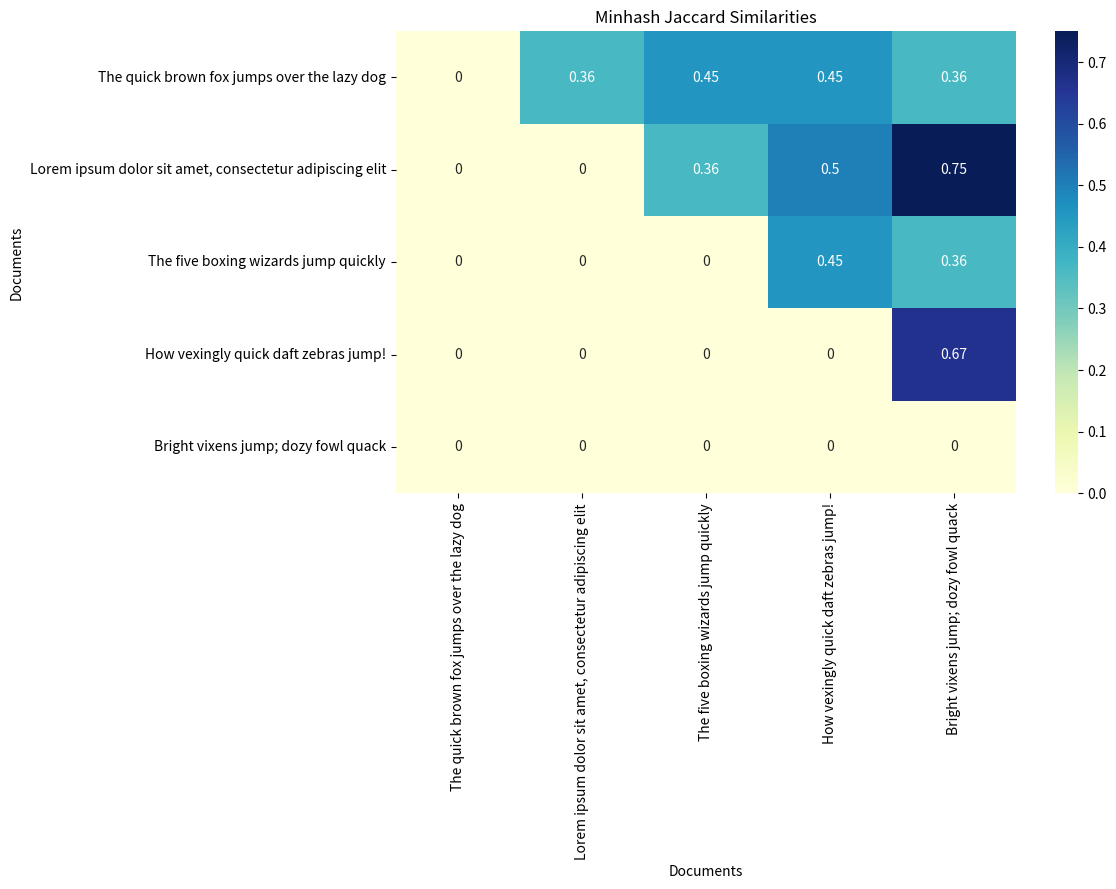

Recreate this plot in Python.
import re
import numpy as np
import pandas as pd
import seaborn as sns
import matplotlib.pyplot as plt

documents = [
    "The quick brown fox jumps over the lazy dog",
    "Lorem ipsum dolor sit amet, consectetur adipiscing elit",
    "The five boxing wizards jump quickly",
    "How vexingly quick daft zebras jump!",
    "Bright vixens jump; dozy fowl quack"
]

def preprocess_document(doc):
    doc = doc.lower()  #conversion lowercase
    doc = re.sub(r'[^\w\s]', '', doc)  #remving punctuation
    return doc

processed_documents = [preprocess_document(doc) for doc in documents]

def generate_shingles(doc, k=3):
    shingles = set()
    for i in range(len(doc) - k + 1):
        shingle = doc[i:i+k]
        shingles.add(shingle)
    return shingles

shingle_sets = [generate_shingles(doc) for doc in processed_documents]

vocab = set.union(*shingle_sets)

def create_sparse_vector(shingles, vocab):
    sparse_vector = []
    for shingle in vocab:
        if shingle in shingles:
            sparse_vector.append(1)
        else:
            sparse_vector.append(0)
    return sparse_vector

sparse_vectors = [create_sparse_vector(shingles, vocab) for shingles in shingle_sets]

def generate_hash_func(size):
    hash_ex = list(range(1, size + 1))
    np.random.shuffle(hash_ex)
    return hash_ex

def compute_signature(vector, hash_functions):
    signature = []
    for hf in hash_functions:
        min_hash = float('inf')
        for i, val in enumerate(vector):
            if val == 1:
                hash_val = (i + 1) * hf[i] % (len(vector) + 1)
                if hash_val < min_hash:
                    min_hash = hash_val
        signature.append(min_hash)
    return signature

num_hash_functions = 20
hash_functions = [generate_hash_func(len(vocab)) for _ in range(num_hash_functions)]
signatures = [compute_signature(vector, hash_functions) for vector in sparse_vectors]

def split_into_bands(signature, b):
    assert len(signature) % b == 0
    r = int(len(signature) / b)
    subvecs = []
    for i in range(0, len(signature), r):
        subvecs.append(tuple(signature[i:i + r]))
    return subvecs

def find_candidate_pairs(signatures):
    candidate_pairs = []
    buckets = {}
    for idx, signature in enumerate(signatures):
        for band_idx, band in enumerate(split_into_bands(signature, b)):
            if band not in buckets:
                buckets[band] = [idx]
            else:
                for bucket_idx in buckets[band]:
                    candidate_pairs.append((idx, bucket_idx))
                buckets[band].append(idx)
    return candidate_pairs

b = 5  #no.of bands
r = 4   #no. of rows per band

candidate_pairs = find_candidate_pairs(signatures)

def jaccard_similarity(a, b):
    intersection = len(set(a).intersection(set(b)))
    union = len(set(a).union(set(b)))
    return intersection / union

original_jaccard_similarities = np.zeros((len(documents), len(documents)))
minhash_jaccard_similarities = np.zeros((len(documents), len(documents)))

for i in range(len(documents)):
    for j in range(i+1, len(documents)):
        original_jaccard_similarities[i][j] = jaccard_similarity(shingle_sets[i], shingle_sets[j])
        minhash_jaccard_similarities[i][j] = jaccard_similarity(signatures[i], signatures[j])

print("Original Jaccard Similarities:")
print(original_jaccard_similarities)
print("\nMinhash Jaccard Similarities:")
print(minhash_jaccard_similarities)

plt.figure(figsize=(10, 6))
sns.heatmap(minhash_jaccard_similarities, annot=True, cmap="YlGnBu", xticklabels=documents, yticklabels=documents)
plt.title("Minhash Jaccard Similarities")
plt.xlabel("Documents")
plt.ylabel("Documents")
plt.show()
